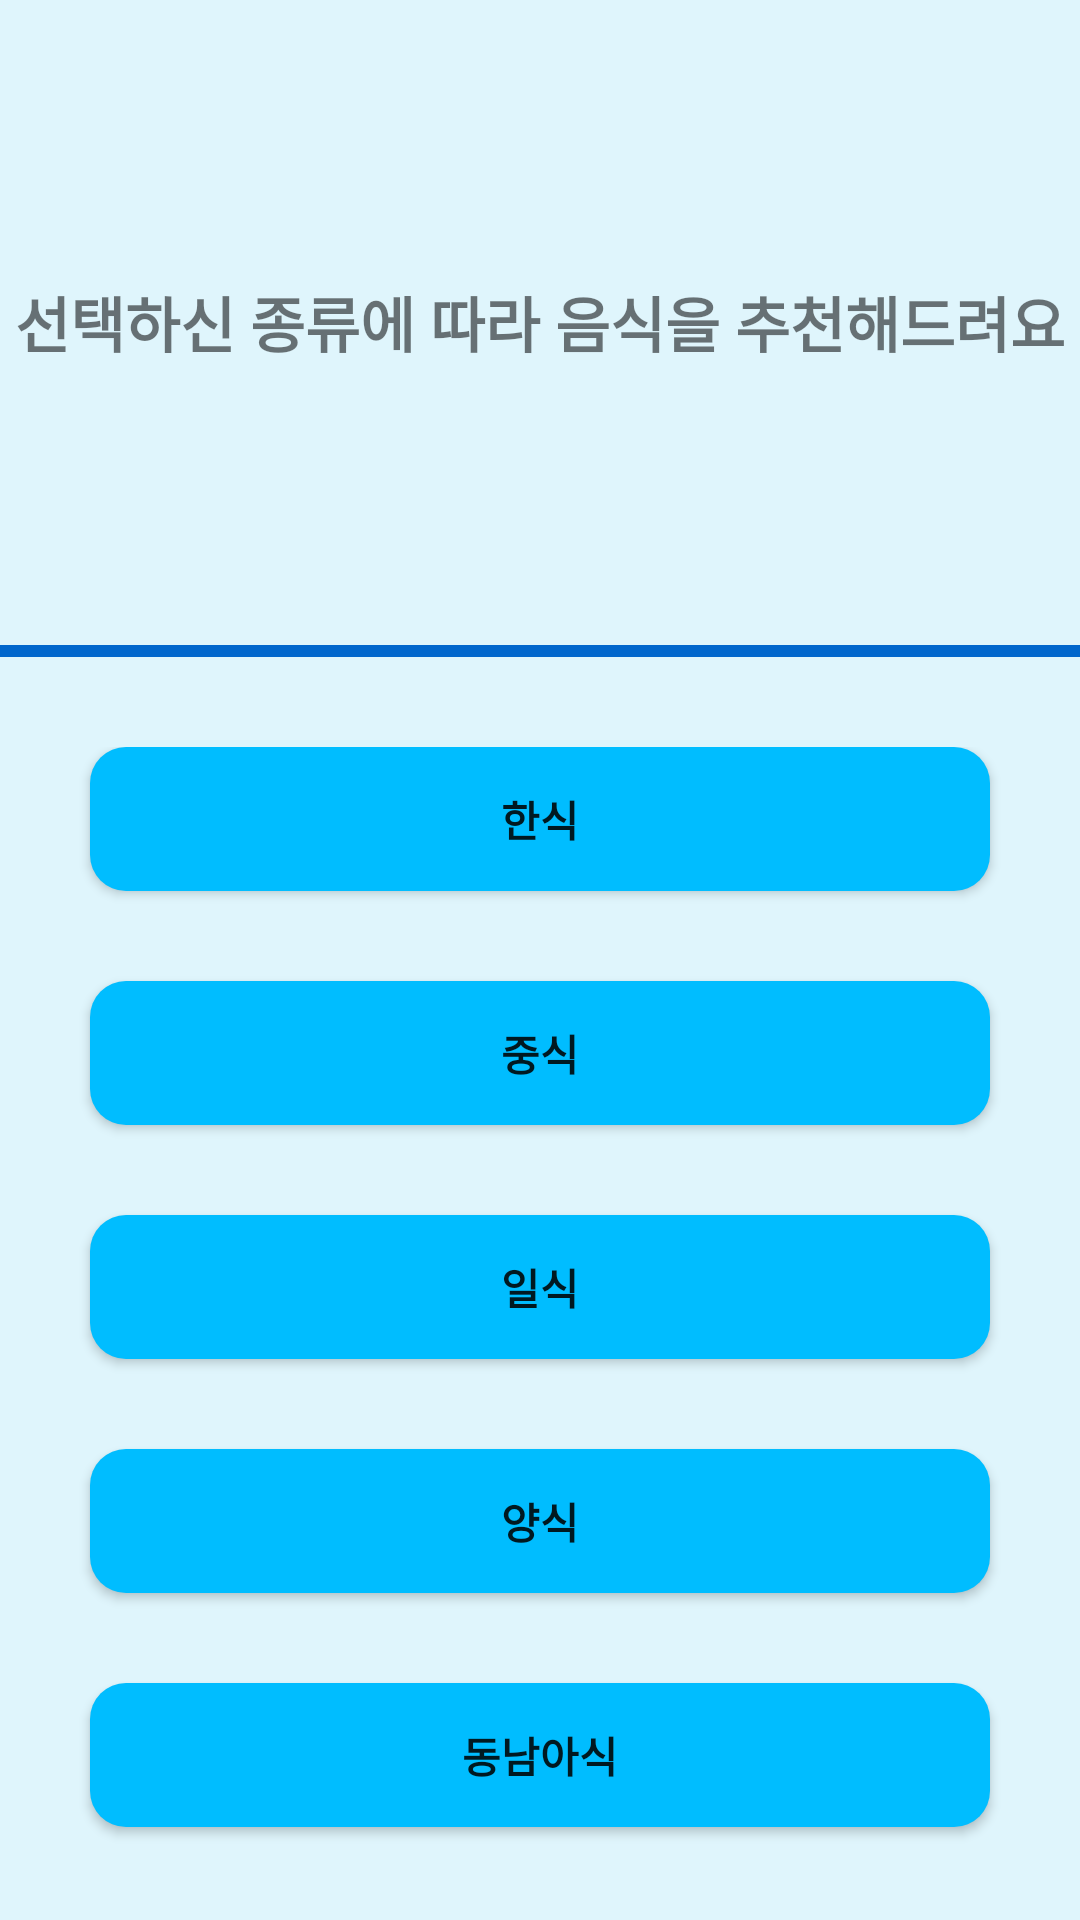

Write the Android layout XML for this screen, with the resource values it uses.
<!-- AndroidManifest.xml: application theme AppTheme -->
<!-- res/layout/activity_kinds_wc.xml -->
<?xml version="1.0" encoding="utf-8"?>
<LinearLayout xmlns:android="http://schemas.android.com/apk/res/android"
    xmlns:app="http://schemas.android.com/apk/res-auto"
    android:id="@+id/activity_main"
    android:layout_width="match_parent"
    android:layout_height="match_parent"
    android:orientation="vertical"
    android:background="#DFF5FC">

    <LinearLayout
        android:layout_width="match_parent"
        android:layout_height="match_parent"
        android:orientation="vertical">

        <TextView
            android:id="@+id/select_kinds"
            android:layout_width="match_parent"
            android:layout_height="215dp"
            android:layout_gravity="center"
            android:gravity="center"
            android:text="선택하신 종류에 따라 음식을 추천해드려요"
            android:textSize="20sp"
            android:textStyle="bold" />


        <View
            android:layout_width="match_parent"
            android:layout_height="4dp"
            android:layout_centerInParent="true"
            android:background="#0066CC" />

        <LinearLayout
            android:layout_width="match_parent"
            android:layout_height="match_parent"
            android:layout_marginTop = "30dp"
            android:orientation="vertical">

            <Button
                android:id="@+id/kinds_wc_1"
                android:layout_width="300dp"
                android:layout_height="wrap_content"
                android:layout_gravity="center"
                android:layout_marginBottom="30dp"
                android:background="@drawable/resource"
                android:text="한식"
                android:textStyle="bold" />

            <Button
                android:id="@+id/kinds_wc_2"
                android:layout_width="300dp"
                android:layout_height="wrap_content"
                android:layout_gravity="center"
                android:layout_marginBottom="30dp"
                android:background="@drawable/resource"
                android:text="중식"
                android:textStyle="bold" />

            <Button
                android:id="@+id/kinds_wc_3"
                android:layout_width="300dp"
                android:layout_height="wrap_content"
                android:layout_gravity="center"
                android:layout_marginBottom="30dp"
                android:background="@drawable/resource"
                android:text="일식"
                android:textStyle="bold" />

            <Button
                android:id="@+id/kinds_wc_4"
                android:layout_width="300dp"
                android:layout_height="wrap_content"
                android:layout_gravity="center"
                android:layout_marginBottom="30dp"
                android:background="@drawable/resource"
                android:text="양식"
                android:textStyle="bold" />
            <Button
                android:id="@+id/kinds_wc_5"
                android:layout_width="300dp"
                android:layout_height="wrap_content"
                android:layout_gravity="center"
                android:layout_marginBottom="30dp"
                android:background="@drawable/resource"
                android:text="동남아식"
                android:textStyle="bold" />

        </LinearLayout>
    </LinearLayout>
</LinearLayout>
<!-- resources referenced by this layout -->
<resources>
  <!-- drawable resource (drawable) -->
  <?xml version="1.0" encoding="utf-8"?>
  <shape xmlns:android="http://schemas.android.com/apk/res/android">
      android:padding="10dp"
      android:shape="rectangle">
      <solid android:color="#00BDFF"/>
      <corners
          android:bottomLeftRadius="12dp"
          android:bottomRightRadius="12dp"
          android:topLeftRadius="12dp"
          android:topRightRadius="12dp" />
  
  
  </shape>
  <style name="AppTheme" parent="Theme.AppCompat.Light.DarkActionBar">
          <item name="windowActionBar">false</item>
          <item name="windowNoTitle">true</item>
          
          <item name="colorPrimary">@color/colorPrimary</item>
          <item name="colorPrimaryDark">@color/colorPrimaryDark</item>
          <item name="colorAccent">@color/colorAccent</item>
      </style>
  <!-- not gathered from this repository: default colours our renderer supplied (Android Studio template values) -->
  <color name="colorPrimary">#FF6200EE</color>
  <color name="colorPrimaryDark">#FF3700B3</color>
  <color name="colorAccent">#FF03DAC5</color>
</resources>
